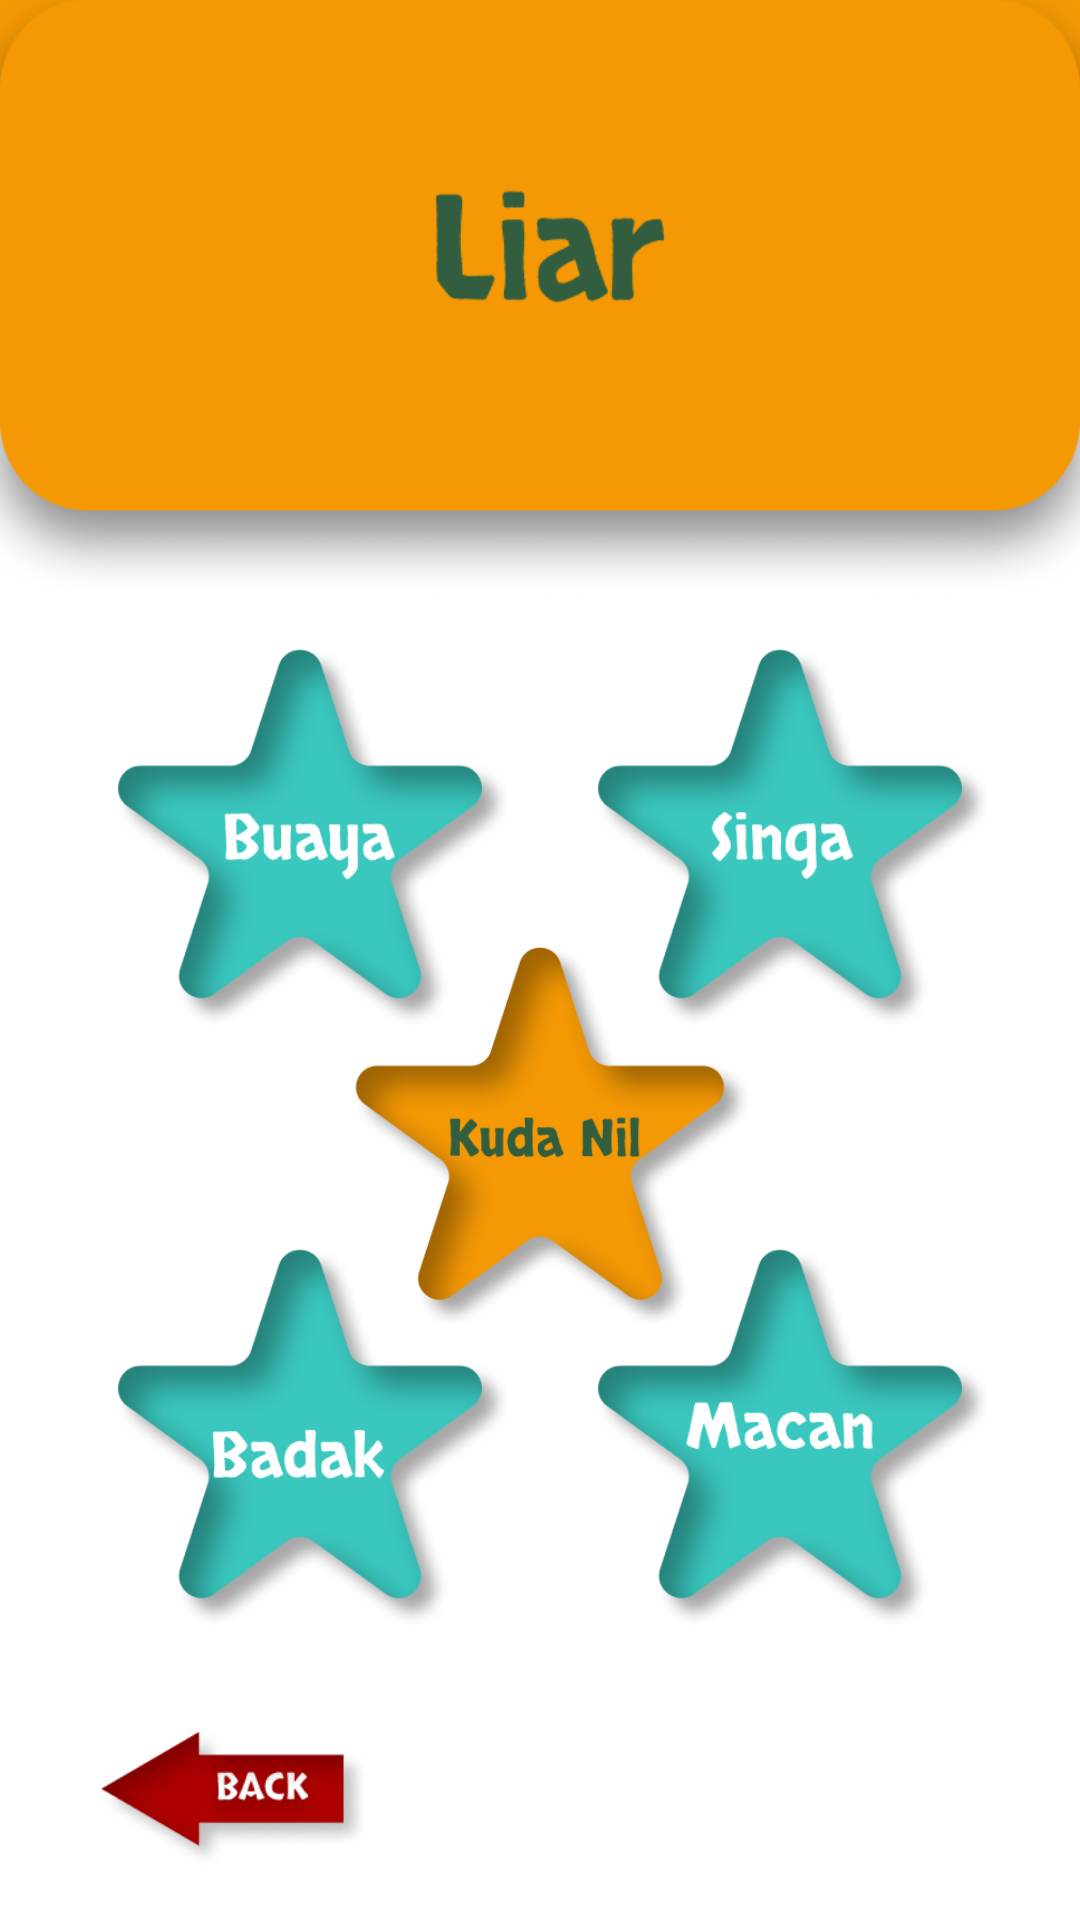

This screen was rendered from an Android layout file. Write that file and the resources it references.
<!-- AndroidManifest.xml: application theme Theme.Holoducation -->
<!-- res/layout/activity_liar.xml -->
<?xml version="1.0" encoding="utf-8"?>
<androidx.constraintlayout.widget.ConstraintLayout xmlns:android="http://schemas.android.com/apk/res/android"
    xmlns:app="http://schemas.android.com/apk/res-auto"
    xmlns:tools="http://schemas.android.com/tools"
    android:layout_width="match_parent"
    android:layout_height="match_parent"
    android:background="@color/colorSecondary"
    tools:context=".sains.binatang.LiarActivity">

    <View
        android:layout_width="match_parent"
        android:layout_height="550dp"
        android:background="@color/whiteColor"
        app:layout_constraintEnd_toEndOf="parent"
        app:layout_constraintStart_toStartOf="parent"
        app:layout_constraintBottom_toBottomOf="parent" />

    <ImageView
        android:id="@+id/img_animal"
        android:layout_width="match_parent"
        android:layout_height="200dp"
        android:scaleType="fitXY"
        android:src="@drawable/img_liar"
        app:layout_constraintEnd_toEndOf="parent"
        app:layout_constraintStart_toStartOf="parent"
        app:layout_constraintTop_toTopOf="parent" />

    <RelativeLayout
        android:id="@+id/relativeLayout"
        android:layout_width="match_parent"
        android:layout_height="360dp"
        app:layout_constraintBottom_toBottomOf="parent"
        app:layout_constraintEnd_toEndOf="parent"
        app:layout_constraintHorizontal_bias="0.0"
        app:layout_constraintStart_toStartOf="parent"
        app:layout_constraintTop_toBottomOf="@id/img_animal"
        app:layout_constraintVertical_bias="0.0"
        >

        <LinearLayout
            android:id="@+id/linearLayout"
            android:layout_width="match_parent"
            android:layout_height="wrap_content"
            android:gravity="center"
            android:orientation="horizontal"
            android:layout_alignParentTop="true"
            >

            <ImageView
                android:id="@+id/btn_buaya"
                android:layout_width="160dp"
                android:layout_height="160dp"
                android:scaleType="centerCrop"
                android:src="@drawable/btn_buaya"
                />

            <ImageView
                android:id="@+id/btn_singa"
                android:layout_width="160dp"
                android:layout_height="160dp"
                android:scaleType="centerCrop"
                android:src="@drawable/btn_singa"
                />

        </LinearLayout>

        <ImageView
            android:id="@+id/btn_kuda_nil"
            android:layout_width="160dp"
            android:layout_height="160dp"
            android:src="@drawable/btn_kuda_nil"
            android:layout_centerInParent="true"
            />

        <LinearLayout
            android:id="@+id/linearLayout2"
            android:layout_width="match_parent"
            android:layout_height="wrap_content"
            android:gravity="center"
            android:orientation="horizontal"
            android:layout_alignParentBottom="true"
            >

            <ImageView
                android:id="@+id/btn_badak"
                android:layout_width="160dp"
                android:layout_height="160dp"
                android:scaleType="centerCrop"
                android:src="@drawable/btn_badak"
                />

            <ImageView
                android:id="@+id/btn_macan"
                android:layout_width="160dp"
                android:layout_height="160dp"
                android:scaleType="centerCrop"
                android:src="@drawable/btn_macan"
                />

        </LinearLayout>

    </RelativeLayout>

    <ImageView
        android:id="@+id/btn_back"
        android:layout_width="100dp"
        android:layout_height="50dp"
        android:scaleType="fitCenter"
        android:src="@drawable/btn_back"
        app:layout_constraintBottom_toBottomOf="parent"
        app:layout_constraintEnd_toEndOf="parent"
        app:layout_constraintHorizontal_bias="0.106"
        app:layout_constraintStart_toStartOf="parent"
        app:layout_constraintTop_toBottomOf="@id/relativeLayout"
        app:layout_constraintVertical_bias="0.479" />

</androidx.constraintlayout.widget.ConstraintLayout>
<!-- resources referenced by this layout -->
<resources>
  <color name="colorSecondary">#F49904</color>
  <color name="whiteColor">#FFFFFF</color>
  <!-- drawable btn_back: png bitmap (drawable, 13222 bytes) -->
  <!-- drawable btn_badak: png bitmap (drawable, 56576 bytes) -->
  <!-- drawable btn_buaya: png bitmap (drawable, 56932 bytes) -->
  <!-- drawable btn_kuda_nil: png bitmap (drawable, 57709 bytes) -->
  <!-- drawable btn_macan: png bitmap (drawable, 57048 bytes) -->
  <!-- drawable btn_singa: png bitmap (drawable, 56761 bytes) -->
  <!-- drawable img_liar: png bitmap (drawable, 67948 bytes) -->
  <style name="Theme.Holoducation" parent="Theme.MaterialComponents.DayNight.NoActionBar">
          
          <item name="colorPrimary">@color/colorPrimary</item>
          <item name="colorPrimaryDark">@color/colorPrimaryDark</item>
          <item name="colorAccent">@color/colorAccent</item>
  
          
          <item name="android:statusBarColor" tools:targetApi="l">@color/colorAccent</item>
          
      </style>
  <color name="colorPrimary">#3AC7BE</color>
  <color name="colorPrimaryDark">#2B958E</color>
  <color name="colorAccent">#3AC7BE</color>
</resources>
